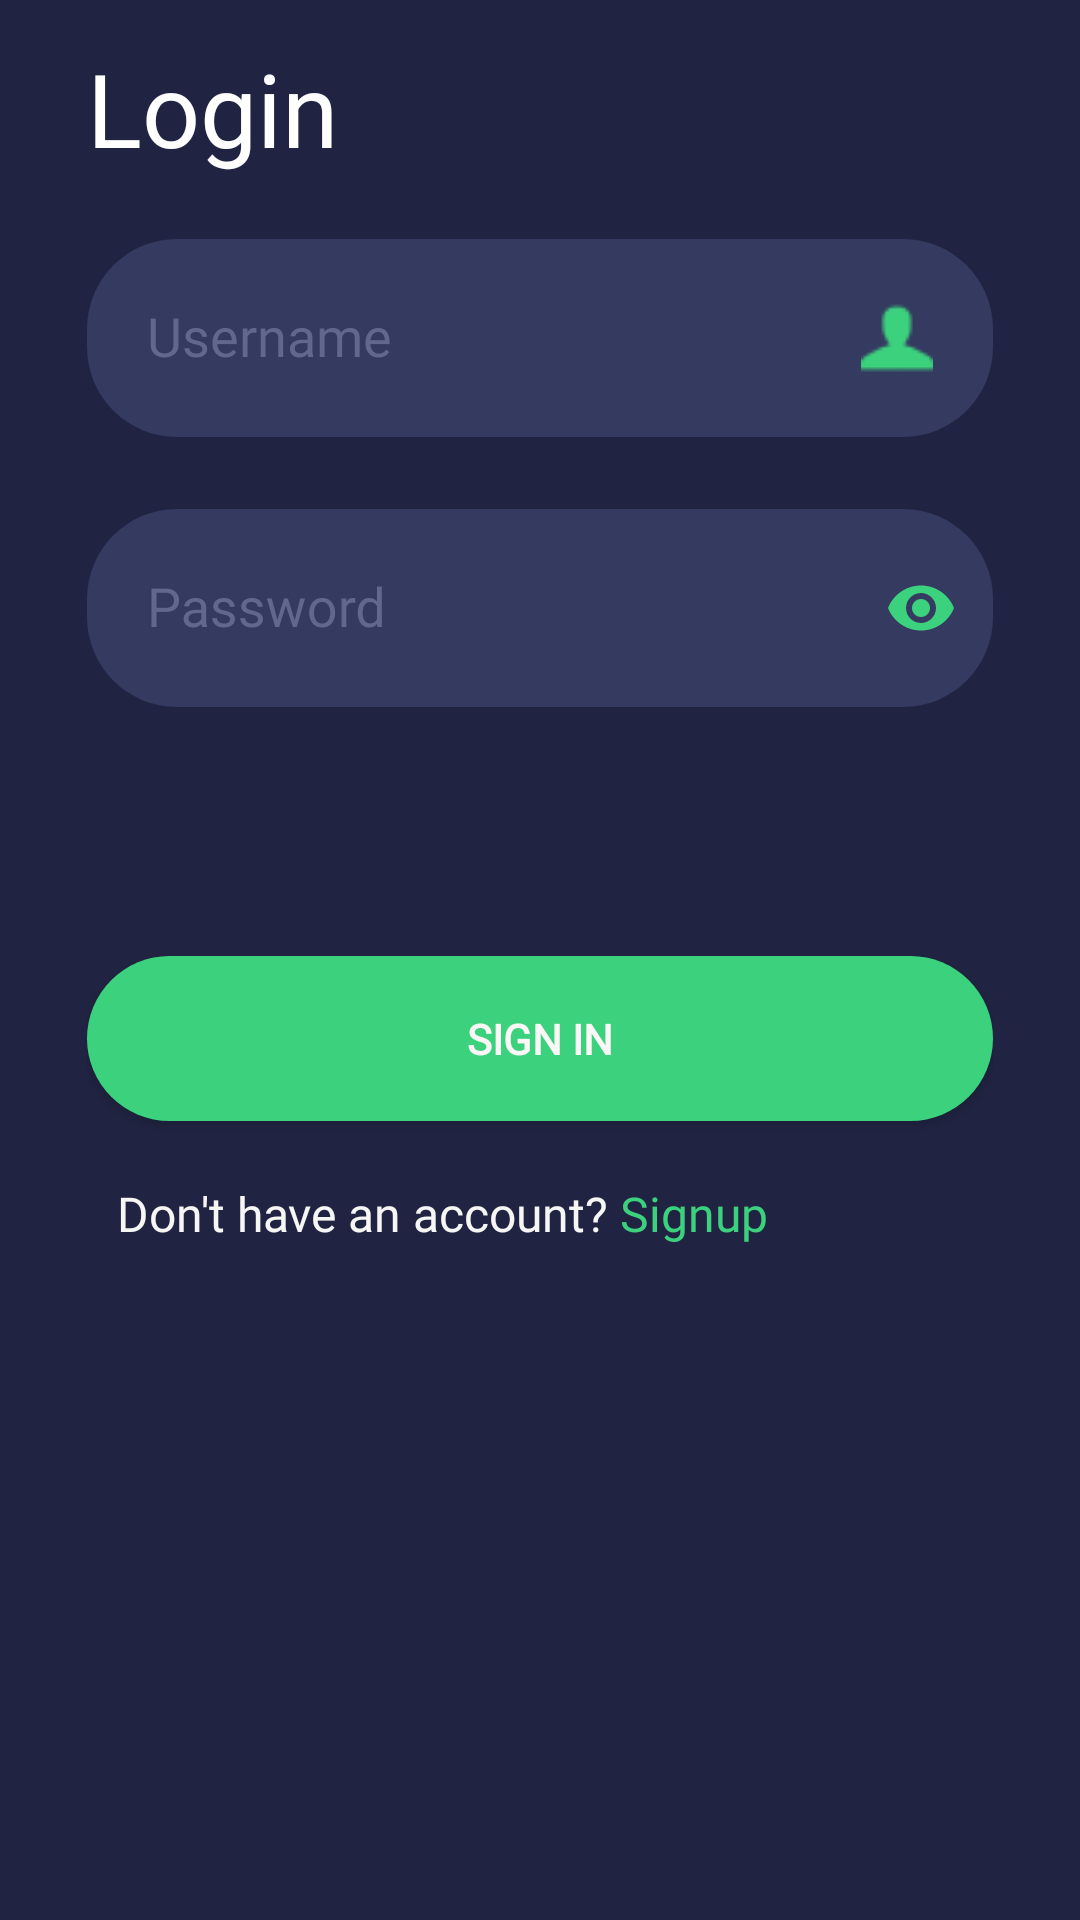

This screen was rendered from an Android layout file. Write that file and the resources it references.
<!-- AndroidManifest.xml: application theme Theme.Loginapp -->
<!-- res/layout/activity_main.xml -->
<?xml version="1.0" encoding="utf-8"?>
<RelativeLayout xmlns:android="http://schemas.android.com/apk/res/android"
    xmlns:tools="http://schemas.android.com/tools"
    android:layout_width="match_parent"
    android:layout_height="match_parent"
    xmlns:app="http://schemas.android.com/apk/res-auto"
    android:background="#202442"
    tools:context=".MainActivity">

    <LinearLayout
        android:id="@+id/linearLayout"
        android:layout_width="350dp"
        android:layout_height="613dp"
        android:layout_centerInParent="true"
        android:orientation="vertical"
        android:paddingLeft="24dp"
        android:paddingRight="24dp">

        <TextView
            android:id="@+id/in"
            android:layout_width="match_parent"
            android:layout_height="wrap_content"
            android:focusable="true"
            android:focusableInTouchMode="true"
            android:fontFamily="@font/lexenddecablack"
            android:text="Login"
            android:textColor="#FFFFFF"
            android:textColorHint="#A0192133"
            android:textSize="34sp" />

        <com.google.android.material.textfield.TextInputLayout
            android:layout_width="match_parent"
            android:layout_height="80dp"
            android:layout_marginTop="10dp"
            android:textColorHint="#62678c"
            android:textColor="#F5F6F8">
            <com.google.android.material.textfield.TextInputEditText
                android:layout_width="match_parent"
                android:layout_height="66dp"
                android:id="@+id/usernamefield"
                android:paddingLeft="20dp"
                android:paddingRight="20dp"
                android:focusable="true"
                android:focusableInTouchMode="true"
                android:fontFamily="@font/lexenddecablack"
                android:hint="Username"
                android:inputType="text"
                android:textColor="#F5F6F8"
                android:drawableRight="@drawable/user"
                android:background="@drawable/roundinput"
                android:textColorHint="#62678c">
            </com.google.android.material.textfield.TextInputEditText>

        </com.google.android.material.textfield.TextInputLayout>


        <com.google.android.material.textfield.TextInputLayout
            android:layout_width="match_parent"
            android:layout_height="80dp"
            android:layout_marginTop="10dp"
            app:passwordToggleEnabled="true"
            app:passwordToggleTint="#3CD27D"
            android:textColorHint="#62678c"
            android:textColor="#F5F6F8">
            <com.google.android.material.textfield.TextInputEditText
                android:layout_width="match_parent"
                android:layout_height="66dp"
                android:id="@+id/passwordfield"
                android:paddingLeft="20dp"
                android:paddingRight="20dp"
                android:focusable="true"
                android:focusableInTouchMode="true"
                android:fontFamily="@font/lexenddecablack"
                android:hint="Password"
                android:inputType="textPassword"
                android:textColor="#F5F6F8"
                android:background="@drawable/roundinput"
                android:textColorHint="#62678c">
            </com.google.android.material.textfield.TextInputEditText>
        </com.google.android.material.textfield.TextInputLayout>

        <com.google.android.material.textfield.TextInputLayout
            android:layout_width="match_parent"
            android:layout_height="80dp"
            android:id="@+id/emailcontainer"
            android:layout_marginTop="10dp"
            android:textColorHint="#62678c"
            android:textColor="#F5F6F8"
            android:visibility="gone" >
            <com.google.android.material.textfield.TextInputEditText
                android:layout_width="match_parent"
                android:layout_height="66dp"
                android:id="@+id/emailfield"
                android:paddingLeft="20dp"
                android:paddingRight="20dp"
                android:focusable="true"
                android:focusableInTouchMode="true"
                android:fontFamily="@font/lexenddecablack"
                android:hint="Username"
                android:inputType="text"
                android:textColor="#F5F6F8"
                android:drawableRight="@drawable/iconemail"
                android:background="@drawable/roundinput"
                android:textColorHint="#62678c"
                android:visibility="gone" >
            </com.google.android.material.textfield.TextInputEditText>
        </com.google.android.material.textfield.TextInputLayout>

        <TextView
            android:id="@+id/errorfield"
            android:layout_width="match_parent"
            android:layout_height="66dp"
            android:focusable="true"
            android:focusableInTouchMode="true"
            android:fontFamily="@font/lexenddecablack"
            android:text=""
            android:textAlignment="center"
            android:textColor="#F06220"
            android:textColorHint="#A0192133"
            android:textSize="16dp"
            android:visibility="gone"/>

        <Button
            android:id="@+id/loginbtn"
            android:layout_width="match_parent"
            android:layout_height="55dp"
            android:layout_marginTop="80dp"
            android:background="@drawable/roundbtn"
            android:textColor="#FBF7F7"
            android:text="SIGN IN"
            android:fontFamily="@font/lexenddecablack"
            android:textStyle="bold" />

        <LinearLayout
            android:layout_width="match_parent"
            android:layout_height="55dp"
            android:layout_marginTop="20dp"
            android:layout_marginLeft="10dp"
            android:orientation="horizontal">
            <TextView
                android:id="@+id/question"
                android:layout_width="wrap_content"
                android:layout_height="66dp"
                android:focusable="true"
                android:focusableInTouchMode="true"
                android:fontFamily="@font/lexenddecablack"
                android:text="Don't have an account? "
                android:textColor="#F6F6F5"
                android:textColorHint="#A0192133"
                android:textSize="16dp" />

            <TextView
                android:id="@+id/answer"
                android:layout_width="wrap_content"
                android:layout_height="66dp"
                android:focusable="true"
                android:focusableInTouchMode="true"
                android:fontFamily="@font/lexenddecablack"
                android:text="Signup"
                android:textAlignment="center"
                android:textColor="#3CD27D"
                android:textColorHint="#A0192133"
                android:textSize="16dp" />
        </LinearLayout>

    </LinearLayout>

</RelativeLayout>
<!-- resources referenced by this layout -->
<resources>
  <!-- drawable iconemail: png bitmap (drawable, 874 bytes) -->
  <!-- drawable roundbtn (drawable) -->
  <?xml version="1.0" encoding="utf-8"?>
  <shape xmlns:android="http://schemas.android.com/apk/res/android" android:shape="rectangle">
      <corners android:radius="30dp"></corners>
      <solid android:color="#3CD27D"></solid>
  </shape>
  <!-- drawable roundinput (drawable) -->
  <?xml version="1.0" encoding="utf-8"?>
  <shape xmlns:android="http://schemas.android.com/apk/res/android">
      <corners android:radius="30dp"></corners>
      <solid android:color="#353A61"></solid>
  </shape>
  <!-- drawable user: png bitmap (drawable, 591 bytes) -->
  <style name="Theme.Loginapp" parent="Theme.AppCompat.Light.NoActionBar">
          
          <item name="colorPrimary">@color/purple_500</item>
          <item name="colorPrimaryVariant">@color/purple_700</item>
          <item name="colorOnPrimary">@color/white</item>
          
          <item name="colorSecondary">@color/teal_200</item>
          <item name="colorSecondaryVariant">@color/teal_700</item>
          <item name="colorOnSecondary">@color/black</item>
          
          <item name="android:statusBarColor">?attr/colorPrimaryVariant</item>
          
      </style>
  <!-- not gathered from this repository: default colours our renderer supplied (Android Studio template values) -->
  <color name="purple_500">#FF6200EE</color>
  <color name="purple_700">#FF3700B3</color>
  <color name="teal_200">#FF03DAC5</color>
  <color name="teal_700">#FF018786</color>
  <color name="black">#FF000000</color>
  <color name="white">#FFFFFFFF</color>
</resources>
